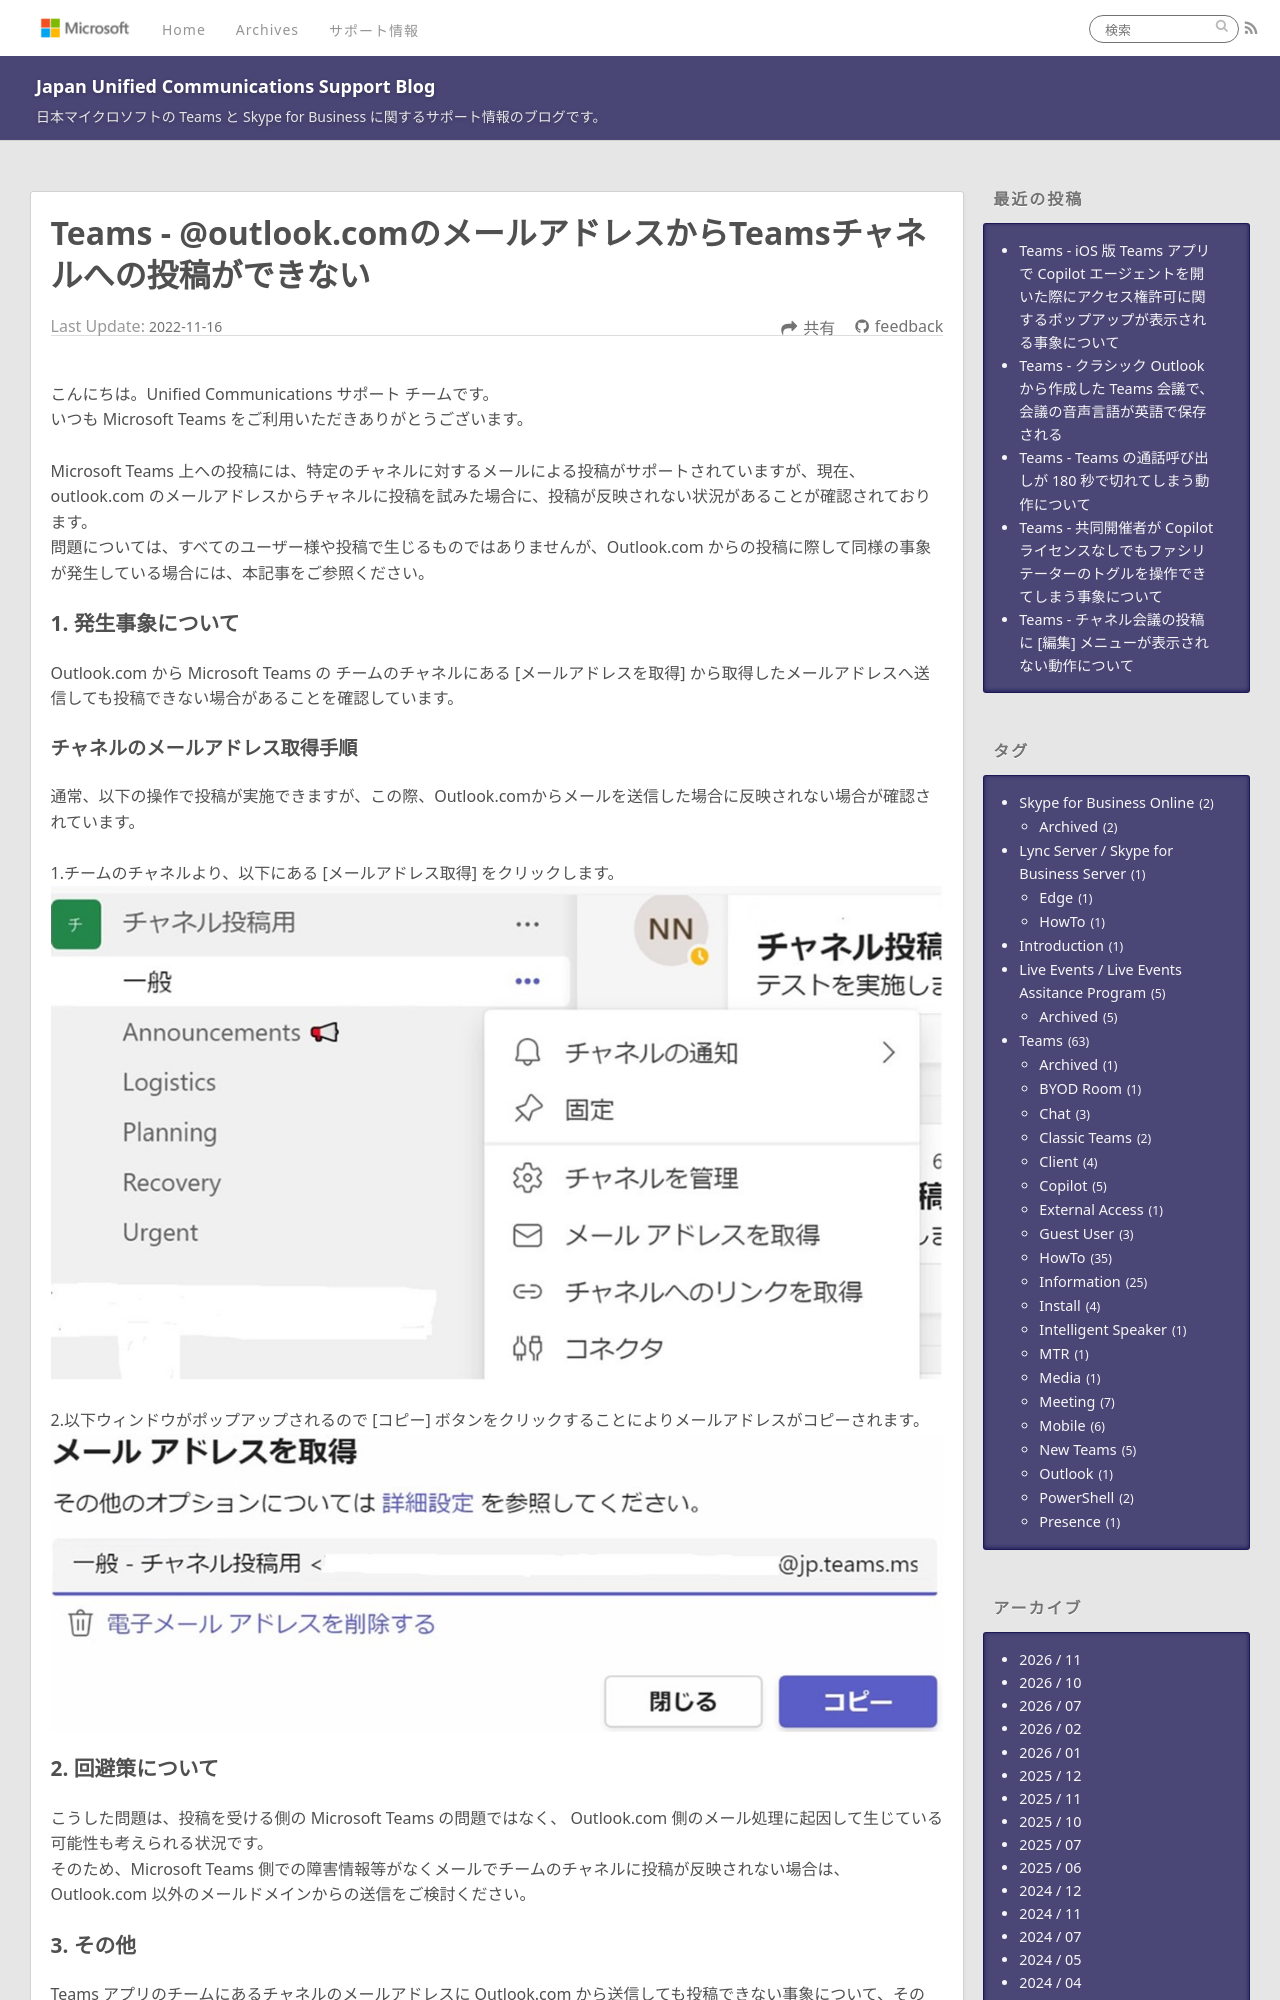

repository: jpucsupport/blog · page: teams/Teams - @outlook.comのメールアドレスからTeamsチャネルへの投稿ができない/index.html · generator: jekyll

---
title: Teams - @outlook.comのメールアドレスからTeamsチャネルへの投稿ができない
date: 2022-11-16 12:00:00
tags:
  - Teams
  - Information
---

# Teams - @outlook.comのメールアドレスからTeamsチャネルへの投稿ができない

こんにちは。Unified Communications サポート チームです。  
いつも Microsoft Teams をご利用いただきありがとうございます。  

Microsoft Teams 上への投稿には、特定のチャネルに対するメールによる投稿がサポートされていますが、現在、outlook.com のメールアドレスからチャネルに投稿を試みた場合に、投稿が反映されない状況があることが確認されております。
問題については、すべてのユーザー様や投稿で生じるものではありませんが、Outlook.com からの投稿に際して同様の事象が発生している場合には、本記事をご参照ください。

### 1. 発生事象について
Outlook.com から Microsoft Teams の チームのチャネルにある [メールアドレスを取得] から取得したメールアドレスへ送信しても投稿できない場合があることを確認しています。

#### チャネルのメールアドレス取得手順
通常、以下の操作で投稿が実施できますが、この際、Outlook.comからメールを送信した場合に反映されない場合が確認されています。

1.チームのチャネルより、以下にある [メールアドレス取得] をクリックします。
![outlookcom image](./GetMail.jpg)

2.以下ウィンドウがポップアップされるので [コピー] ボタンをクリックすることによりメールアドレスがコピーされます。
![outlookcom2 image](./CopyMail.jpg)
